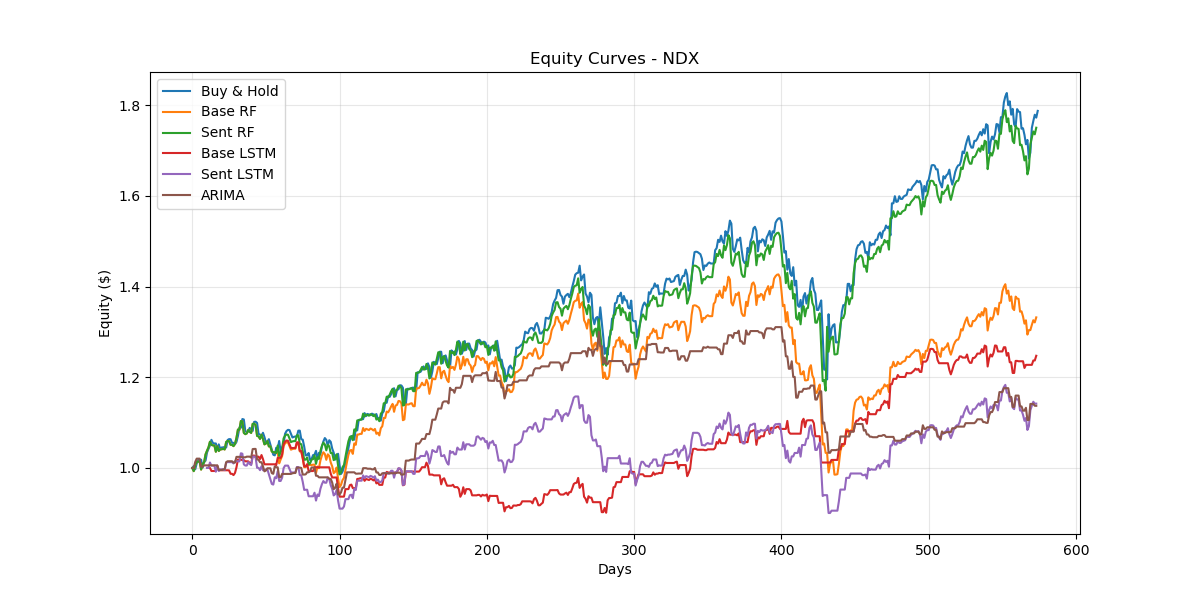

The table this chart was drawn from, first rows:
Date, Buy & Hold, Base RF, Sent RF, Base LSTM, Sent LSTM, ARIMA
2023-05-30, 1.004, 1.0, 1.0, , , 1.0
2023-05-31, 0.9969, 0.993, 0.993, , , 1.0
2023-06-01, 1.01, 1.006, 1.006, , , 1.013
2023-06-02, 1.017, 1.013, 1.013, , , 1.021
2023-06-05, 1.018, 1.014, 1.014, , , 1.021
2023-06-06, 1.018, 1.014, 1.014, , , 1.021
2023-06-07, 1, 0.9963, 0.9964, , , 1.003
2023-06-08, 1.013, 1.009, 1.009, , , 1.003
2023-06-09, 1.016, 1.012, 1.012, , , 1.006
2023-06-12, 1.034, 1.03, 1.03, , , 1.006
2023-06-13, 1.042, 1.038, 1.038, 1.0, 1.0, 1.006
2023-06-14, 1.049, 1.045, 1.045, 1.0, 1.0, 1.006
2023-06-15, 1.062, 1.058, 1.058, 1.0, 1.012, 1.006
2023-06-16, 1.055, 1.051, 1.051, 0.9933, 1.005, 1.006
2023-06-20, 1.054, 1.05, 1.05, 0.9933, 1.005, 1.006
2023-06-20, 1.054, 1.05, 1.05, 0.9933, 1.005, 1.006
2023-06-21, 1.04, 1.036, 1.036, 0.9933, 0.9917, 1.006
2023-06-22, 1.052, 1.048, 1.048, 1.005, 1.003, 1.006
2023-06-23, 1.041, 1.037, 1.037, 0.9949, 0.9933, 0.9956
2023-06-27, 1.045, 1.041, 1.041, 0.9949, 0.9969, 0.9956
2023-06-27, 1.045, 1.041, 1.041, 0.9949, 0.9969, 0.9956
2023-06-28, 1.047, 1.042, 1.042, 0.9949, 0.9969, 0.9969
2023-06-29, 1.045, 1.041, 1.041, 0.9949, 0.9953, 0.9969
2023-06-30, 1.062, 1.057, 1.057, 0.9949, 1.011, 1.013
2023-07-03, 1.064, 1.059, 1.059, 0.9949, 1.013, 1.015
2023-07-05, 1.063, 1.059, 1.059, 0.9946, 1.013, 1.015
2023-07-06, 1.055, 1.051, 1.051, 0.9871, 1.013, 1.015
2023-07-06, 1.055, 1.051, 1.051, 0.9871, 1.013, 1.015
2023-07-10, 1.052, 1.048, 1.048, 0.9843, 1.01, 1.012
2023-07-11, 1.057, 1.053, 1.053, 0.9891, 1.015, 1.012
2023-07-12, 1.071, 1.066, 1.066, 1.001, 1.015, 1.024
2023-07-13, 1.089, 1.085, 1.085, 1.019, 1.015, 1.024
2023-07-14, 1.089, 1.084, 1.084, 1.018, 1.014, 1.024
2023-07-18, 1.108, 1.103, 1.104, 1.018, 1.032, 1.024
2023-07-19, 1.107, 1.102, 1.102, 1.017, 1.031, 1.023
2023-07-20, 1.082, 1.077, 1.077, 1.017, 1.008, 1.023
2023-07-21, 1.079, 1.074, 1.075, 1.015, 1.005, 1.023
2023-07-24, 1.08, 1.076, 1.076, 1.015, 1.005, 1.025
2023-07-25, 1.088, 1.084, 1.084, 1.015, 1.013, 1.025
2023-07-26, 1.084, 1.08, 1.08, 1.011, 1.009, 1.025
2023-07-27, 1.082, 1.077, 1.077, 1.008, 1.006, 1.023
2023-07-28, 1.102, 1.097, 1.097, 1.027, 1.025, 1.042
2023-07-31, 1.102, 1.098, 1.098, 1.027, 1.025, 1.042
2023-08-01, 1.099, 1.095, 1.095, 1.025, 1.023, 1.042
2023-08-02, 1.075, 1.071, 1.071, 1.025, 1, 1.019
2023-08-03, 1.074, 1.069, 1.07, 1.025, 1, 1.018
2023-08-04, 1.068, 1.064, 1.064, 1.02, 0.9952, 1.013
2023-08-07, 1.078, 1.073, 1.073, 1.028, 1.004, 1.013
2023-08-08, 1.068, 1.064, 1.064, 1.019, 0.995, 1.004
2023-08-09, 1.056, 1.052, 1.052, 1.008, 0.995, 0.9925
2023-08-10, 1.058, 1.054, 1.054, 1.008, 0.9968, 0.9943
2023-08-14, 1.063, 1.059, 1.059, 1.008, 0.9968, 0.9993
2023-08-15, 1.052, 1.047, 1.048, 1.008, 0.9858, 0.9993
2023-08-16, 1.04, 1.047, 1.048, 1.008, 0.9753, 0.9993
2023-08-17, 1.029, 1.036, 1.036, 1.008, 0.9647, 0.9885
2023-08-18, 1.028, 1.035, 1.035, 1.008, 0.9633, 0.9871
2023-08-21, 1.045, 1.035, 1.035, 1.008, 0.9792, 1.003
2023-08-22, 1.043, 1.033, 1.033, 1.006, 0.9774, 1.002
2023-08-23, 1.059, 1.033, 1.049, 1.022, 0.9931, 1.002
2023-08-24, 1.036, 1.01, 1.026, 1.022, 0.9713, 0.9796
... 514 more rows
